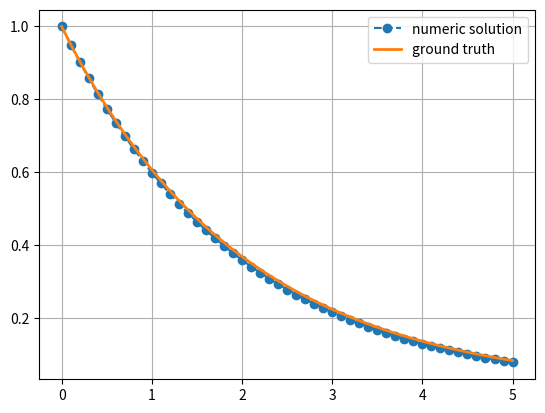

Write the Python code that produced this figure. (Note: this script raises an exception after producing the figure.)
NICKNAME = ""

import numpy as np
import matplotlib.pyplot as plt
%matplotlib notebook

def euler_solve(lam, u0, T, dt):
    """Решает $du/dt = \lambda u$ на $0 < t < T$ с $u(t=0) = u0$ при помощи явного метода Эйлера с шагом dt"""
    num_steps = int(T/dt)
    tt = np.arange(num_steps+1)*dt
    y = np.empty(num_steps+1)
    y[0] = u0
    for k in range(num_steps):
        y[k+1] = y[k] + dt*lam*y[k]
    return tt, y

lam = -0.5
tt, y = euler_solve(lam, u0=1.0, T=5, dt=0.1)
plt.plot(tt, y, 'o--', label='numeric solution')
plt.plot(tt, np.exp(lam*tt), '-', lw=2, label='ground truth')
plt.legend(loc='best')
plt.grid(True)

# YOUR CODE HERE
raise NotImplementedError()

# YOUR CODE HERE
raise NotImplementedError()

# YOUR CODE HERE
raise NotImplementedError()

# YOUR CODE HERE
raise NotImplementedError()

# YOUR CODE HERE
raise NotImplementedError()

# YOUR CODE HERE
raise NotImplementedError()

# YOUR CODE HERE
raise NotImplementedError()